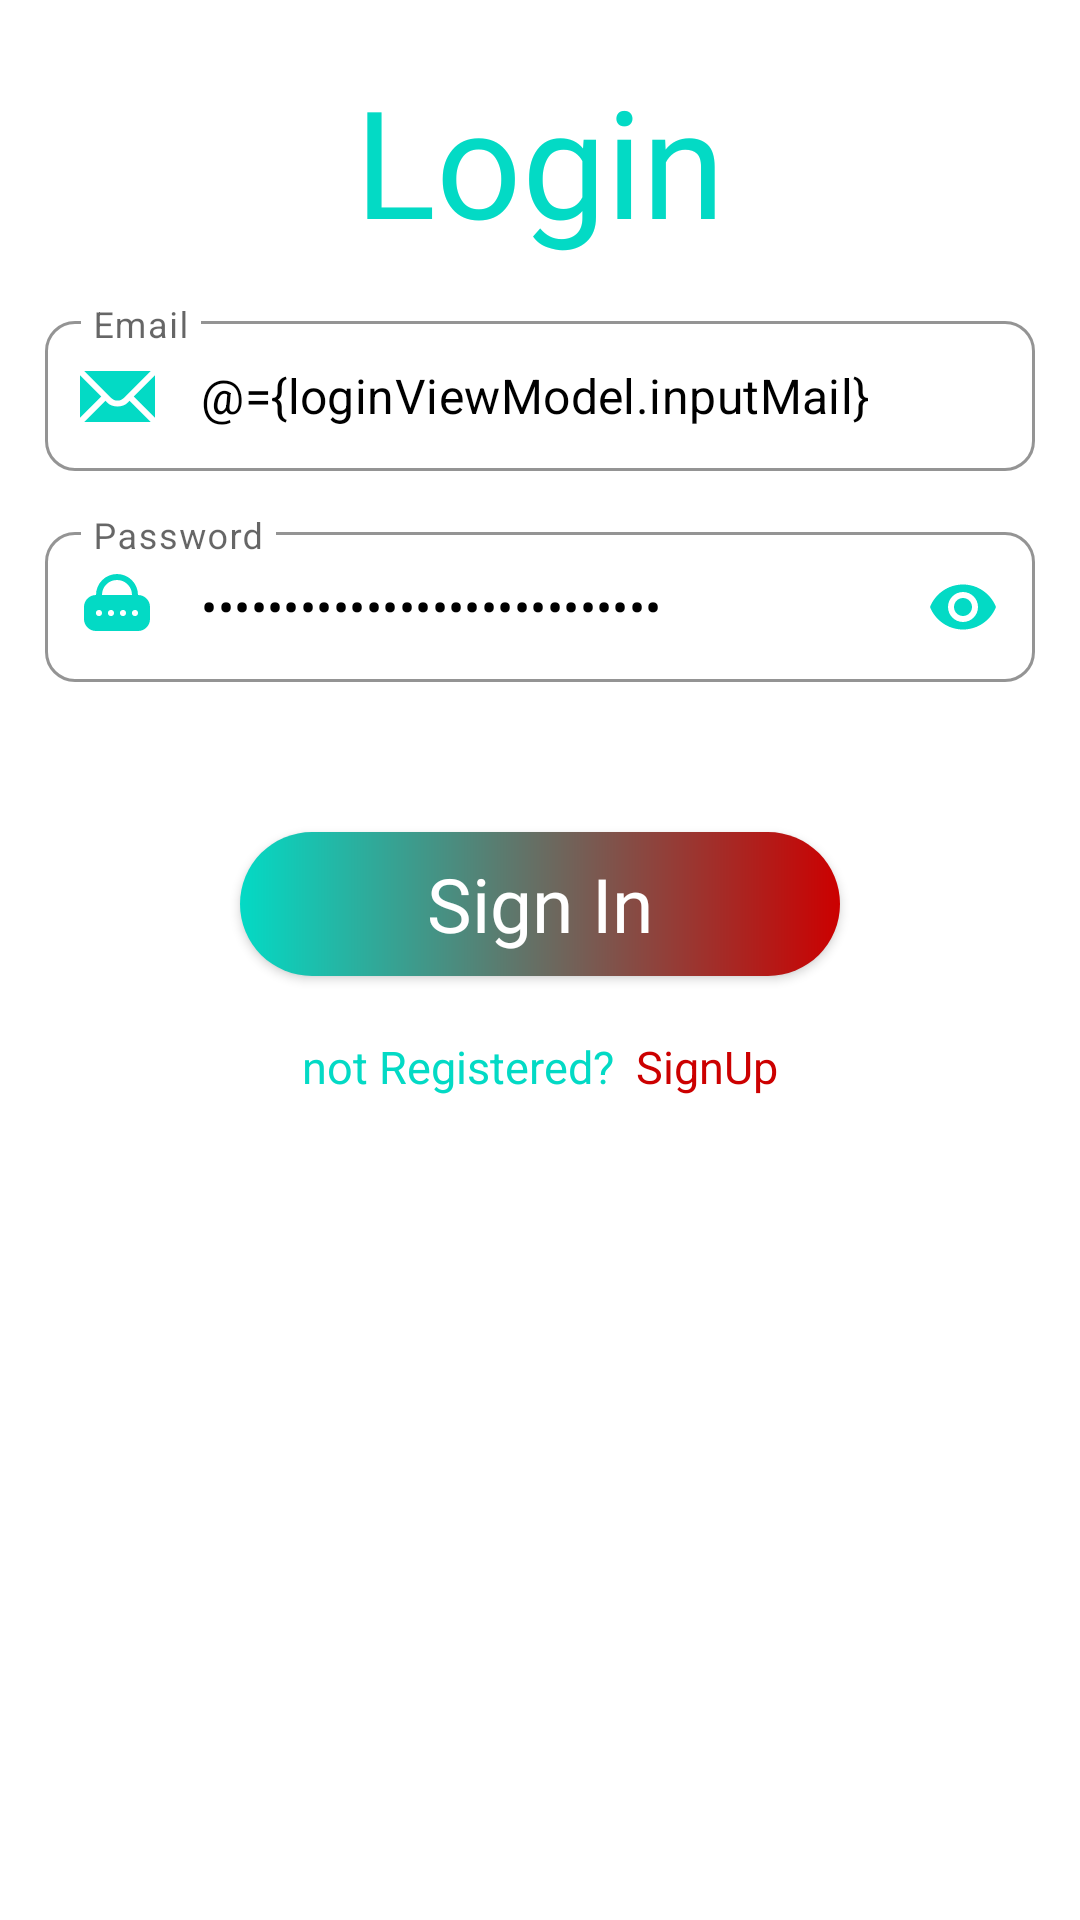

Here is an Android app screen rendered from its layout file. Give the layout XML and the strings, colors and styles it references.
<!-- AndroidManifest.xml: application theme Theme.MostafaKhalifaCroshet -->
<!-- res/layout/fragment_login.xml -->
<?xml version="1.0" encoding="utf-8"?>
<layout xmlns:android="http://schemas.android.com/apk/res/android"
        xmlns:tools="http://schemas.android.com/tools"
        xmlns:app="http://schemas.android.com/apk/res-auto"
        tools:context=".ui.LoginFragment">

    <data>
        <variable
                name="loginViewModel"
                type="com.example.mostafakhalifacroshet.viewModels.LoginViewModel" />
    </data>
    <androidx.constraintlayout.widget.ConstraintLayout
            android:layout_width="match_parent"
            android:layout_height="match_parent">

        <TextView
                android:id="@+id/login_txt"
                android:layout_width="wrap_content"
                android:layout_height="wrap_content"
                android:text="Login"
                android:textSize="50sp"
                android:textColor="@color/teal_200"
                android:fontFamily="@font/poppins_bold"
                android:layout_marginTop="20dp"
                app:layout_constraintTop_toTopOf="parent"
                app:layout_constraintEnd_toEndOf="parent"
                app:layout_constraintStart_toStartOf="parent"/>



        <com.google.android.material.textfield.TextInputLayout
                android:id="@+id/mail_box"
                android:layout_width="match_parent"
                android:layout_height="wrap_content"
                android:layout_margin="15dp"
                android:hint="Email"
                app:hintTextColor="@color/black"
                app:endIconMode="clear_text"
                app:endIconTint="@color/teal_200"
                app:boxBackgroundMode="outline"
                app:boxBackgroundColor="@color/white"
                app:boxCornerRadiusTopEnd="10dp"
                app:boxCornerRadiusBottomStart="10dp"
                app:boxCornerRadiusBottomEnd="10dp"
                app:boxCornerRadiusTopStart="10dp"
                app:startIconDrawable="@drawable/ic_mail"
                app:startIconTint="@color/teal_200"
                app:layout_constraintTop_toBottomOf="@+id/login_txt">

            <com.google.android.material.textfield.TextInputEditText
                    android:id="@+id/mail_editext"
                    android:layout_width="match_parent"
                    android:layout_height="50dp"
                    android:paddingVertical="10dp"
                    android:textColor="@color/black"
                    android:text="@={loginViewModel.inputMail}"
                    android:inputType="textEmailAddress"/>

        </com.google.android.material.textfield.TextInputLayout>

        <com.google.android.material.textfield.TextInputLayout
                android:id="@+id/pass_box"
                android:layout_width="match_parent"
                android:layout_height="wrap_content"
                android:layout_margin="15dp"
                android:hint="Password"
                app:hintTextColor="@color/black"
                app:endIconMode="password_toggle"
                app:endIconTint="@color/teal_200"
                app:boxBackgroundMode="outline"
                app:boxBackgroundColor="@color/white"
                app:boxCornerRadiusTopEnd="10dp"
                app:boxCornerRadiusBottomStart="10dp"
                app:boxCornerRadiusBottomEnd="10dp"
                app:boxCornerRadiusTopStart="10dp"
                app:startIconDrawable="@drawable/ic_password"
                app:startIconTint="@color/teal_200"
                app:layout_constraintTop_toBottomOf="@+id/mail_box">

            <com.google.android.material.textfield.TextInputEditText
                    android:id="@+id/pass_editext"
                    android:layout_width="match_parent"
                    android:layout_height="50dp"
                    android:paddingVertical="10dp"
                    android:text="@={loginViewModel.inputPass}"
                    android:textColor="@color/black"
                    android:inputType="textPassword"/>

        </com.google.android.material.textfield.TextInputLayout>


        <androidx.appcompat.widget.AppCompatButton
                android:id="@+id/signup_btn"
                android:layout_width="200dp"
                android:layout_height="wrap_content"
                android:layout_marginTop="50dp"
                android:text="Sign In"
                android:textAllCaps="false"
                android:fontFamily="@font/poppins_medium"
                android:textColor="@color/white"
                android:textSize="25sp"
                android:onClick="@{()->loginViewModel.signInButton()}"
                android:background="@drawable/round_gradient_bg"
                app:layout_constraintTop_toBottomOf="@+id/pass_box"
                app:layout_constraintStart_toStartOf="parent"
                app:layout_constraintEnd_toEndOf="parent"/>


        <TextView
                android:id="@+id/text2"
                android:layout_width="wrap_content"
                android:layout_height="wrap_content"
                android:text="not Registered?"
                android:textSize="15sp"
                android:textColor="@color/teal_200"
                android:layout_marginTop="20dp"
                android:elevation="50dp"
                app:layout_constraintStart_toStartOf="parent"
                app:layout_constraintEnd_toStartOf="@+id/signin_text"
                app:layout_constraintTop_toBottomOf="@+id/signup_btn"
                app:layout_constraintHorizontal_chainStyle="packed"/>

        <TextView
                android:id="@+id/signin_text"
                android:layout_width="wrap_content"
                android:layout_height="wrap_content"
                android:text="  SignUp"
                android:textSize="15sp"
                android:textColor="@android:color/holo_red_dark"
                android:layout_marginTop="20dp"
                android:elevation="50dp"
                android:gravity="left"
                android:onClick="@{()->loginViewModel.signUpButton()}"
                app:layout_constraintStart_toEndOf="@+id/text2"
                app:layout_constraintEnd_toEndOf="parent"
                app:layout_constraintTop_toBottomOf="@+id/signup_btn"
                />

        <ProgressBar
                android:id="@+id/loading"
                android:layout_width="60dp"
                android:layout_height="60dp"
                android:visibility="gone"
                android:progressTint="@color/teal_700"
                app:layout_constraintTop_toTopOf="@+id/signup_btn"
                app:layout_constraintBottom_toBottomOf="@+id/signup_btn"
                app:layout_constraintStart_toStartOf="@+id/signup_btn"
                app:layout_constraintEnd_toEndOf="@+id/signup_btn"/>


    </androidx.constraintlayout.widget.ConstraintLayout>
</layout>
<!-- resources referenced by this layout -->
<resources>
  <color name="black">#FF000000</color>
  <color name="teal_200">#FF03DAC5</color>
  <color name="teal_700">#FF018786</color>
  <color name="white">#FFFFFFFF</color>
  <!-- drawable ic_mail (drawable-v24) -->
  <vector xmlns:android="http://schemas.android.com/apk/res/android"
      android:width="29dp"
      android:height="29dp"
      android:viewportWidth="29"
      android:viewportHeight="29">
    <path
        android:fillColor="#FF000000"
        android:pathData="M2,7.42v14.172l7.086,-7.086zM3.408,6l8.971,8.971c1.133,1.133 3.109,1.133 4.242,0L25.592,6H3.408z"/>
    <path
        android:fillColor="#FF000000"
        android:pathData="M18.035,16.385c-0.943,0.944 -2.199,1.465 -3.535,1.465s-2.592,-0.521 -3.535,-1.465l-0.465,-0.465L3.42,23h22.16l-7.08,-7.08 -0.465,0.465zM19.914,14.506L27,21.592V7.42z"/>
  </vector>
  <!-- drawable ic_password (drawable-v24) -->
  <vector xmlns:android="http://schemas.android.com/apk/res/android"
      android:width="24dp"
      android:height="24dp"
      android:viewportWidth="24"
      android:viewportHeight="24">
    <path
        android:pathData="M19,10H5V8A7,7 0,0 1,19 8ZM7,8H17A5,5 0,0 0,7 8Z"
        android:fillColor="#6ca4ff"/>
    <path
        android:pathData="M19,20H5a4,4 0,0 1,-4 -4V12A4,4 0,0 1,5 8H19a4,4 0,0 1,4 4v4A4,4 0,0 1,19 20ZM5,10a2,2 0,0 0,-2 2v4a2,2 0,0 0,2 2H19a2,2 0,0 0,2 -2V12a2,2 0,0 0,-2 -2Z"
        android:fillColor="#0554f1"/>
    <path
        android:pathData="M19,9L5,9a3,3 0,0 0,-3 3v4a3,3 0,0 0,3 3L19,19a3,3 0,0 0,3 -3L22,12A3,3 0,0 0,19 9ZM6,15a1,1 0,1 1,1 -1A1,1 0,0 1,6 15ZM10,15a1,1 0,1 1,1 -1A1,1 0,0 1,10 15ZM14,15a1,1 0,1 1,1 -1A1,1 0,0 1,14 15ZM18,15a1,1 0,1 1,1 -1A1,1 0,0 1,18 15Z"
        android:fillColor="#0554f1"/>
  </vector>
  <!-- drawable round_gradient_bg (drawable-v24) -->
  <?xml version="1.0" encoding="utf-8"?>
  <shape xmlns:android="http://schemas.android.com/apk/res/android">
  
      <gradient android:startColor="@color/teal_200" android:endColor="@android:color/holo_red_dark"/>
      <corners android:radius="80dp"/>
  
  </shape>
  <style name="Theme.MostafaKhalifaCroshet" parent="Theme.MaterialComponents.DayNight.DarkActionBar">
          
          <item name="colorPrimary">@color/blue_200</item>
          <item name="colorPrimaryVariant">@color/blue_500</item>
          <item name="colorOnPrimary">@color/white</item>
          
          <item name="colorSecondary">@color/teal_200</item>
          <item name="colorSecondaryVariant">@color/teal_700</item>
          <item name="colorOnSecondary">@color/black</item>
          
          <item name="android:statusBarColor">?attr/colorPrimaryVariant</item>
          
      </style>
  <color name="blue_200">#BDF9FF</color>
  <color name="blue_500">#93DFE6</color>
</resources>
